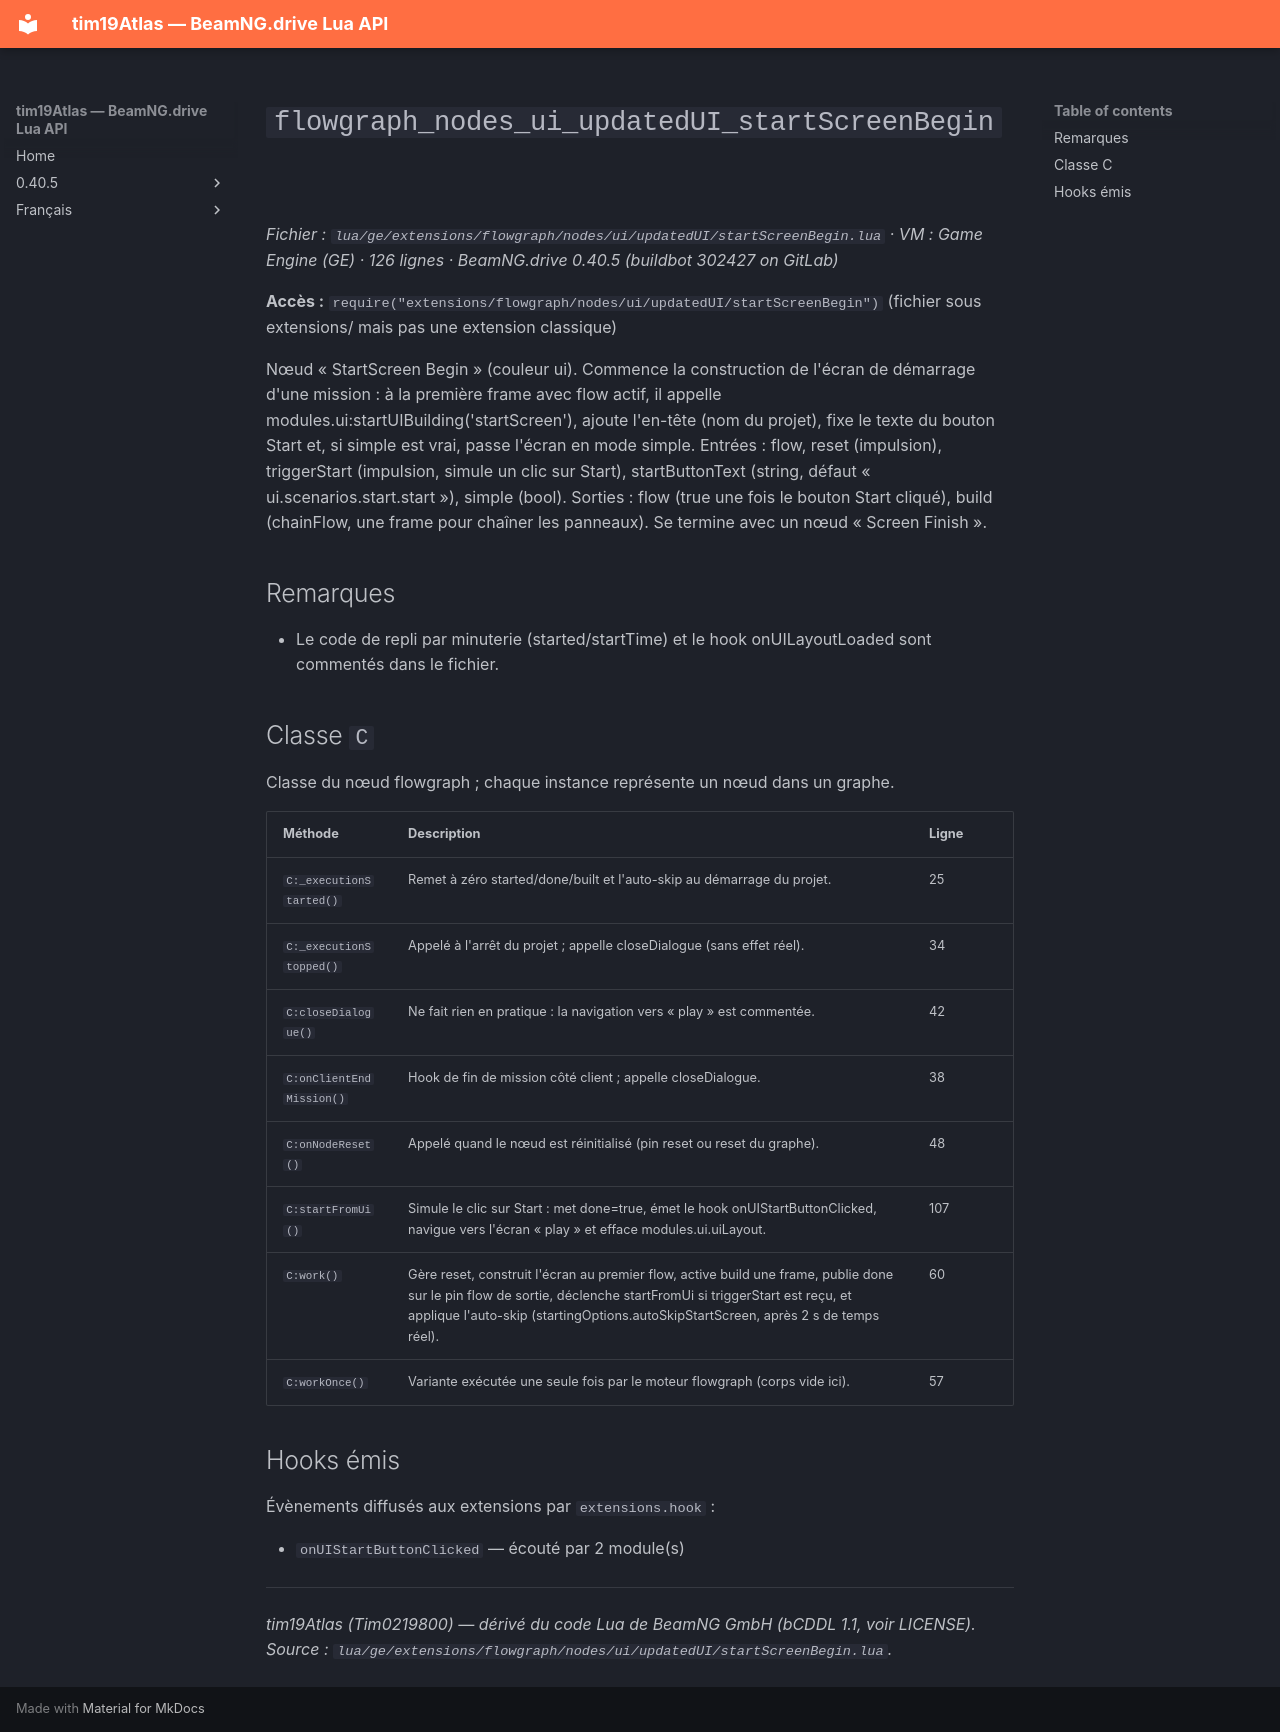

repository: Tim0219800/beamng-lua-atlas · page: fr/0.40.5/ge/extensions/flowgraph/nodes/ui/updatedUI/startScreenBegin.html · generator: mkdocs

# `flowgraph_nodes_ui_updatedUI_startScreenBegin`

*Fichier : `lua/ge/extensions/flowgraph/nodes/ui/updatedUI/startScreenBegin.lua` · VM : Game Engine (GE) · 126 lignes · BeamNG.drive 0.40.5 (buildbot 302427 on GitLab)*

**Accès :** `require("extensions/flowgraph/nodes/ui/updatedUI/startScreenBegin")` (fichier sous extensions/ mais pas une extension classique)

Nœud « StartScreen Begin » (couleur ui). Commence la construction de l'écran de démarrage d'une mission : à la première frame avec flow actif, il appelle modules.ui:startUIBuilding('startScreen'), ajoute l'en-tête (nom du projet), fixe le texte du bouton Start et, si simple est vrai, passe l'écran en mode simple. Entrées : flow, reset (impulsion), triggerStart (impulsion, simule un clic sur Start), startButtonText (string, défaut « ui.scenarios.start.start »), simple (bool). Sorties : flow (true une fois le bouton Start cliqué), build (chainFlow, une frame pour chaîner les panneaux). Se termine avec un nœud « Screen Finish ».

## Remarques

- Le code de repli par minuterie (started/startTime) et le hook onUILayoutLoaded sont commentés dans le fichier.

## Classe `C`

Classe du nœud flowgraph ; chaque instance représente un nœud dans un graphe.

| Méthode | Description | Ligne |
|---|---|---|
| `C:_executionStarted()` | Remet à zéro started/done/built et l'auto-skip au démarrage du projet. | 25 |
| `C:_executionStopped()` | Appelé à l'arrêt du projet ; appelle closeDialogue (sans effet réel). | 34 |
| `C:closeDialogue()` | Ne fait rien en pratique : la navigation vers « play » est commentée. | 42 |
| `C:onClientEndMission()` | Hook de fin de mission côté client ; appelle closeDialogue. | 38 |
| `C:onNodeReset()` | Appelé quand le nœud est réinitialisé (pin reset ou reset du graphe). | 48 |
| `C:startFromUi()` | Simule le clic sur Start : met done=true, émet le hook onUIStartButtonClicked, navigue vers l'écran « play » et efface modules.ui.uiLayout. | 107 |
| `C:work()` | Gère reset, construit l'écran au premier flow, active build une frame, publie done sur le pin flow de sortie, déclenche startFromUi si triggerStart est reçu, et applique l'auto-skip (startingOptions.autoSkipStartScreen, après 2 s de temps réel). | 60 |
| `C:workOnce()` | Variante exécutée une seule fois par le moteur flowgraph (corps vide ici). | 57 |

## Hooks émis

Évènements diffusés aux extensions par `extensions.hook` :

- `onUIStartButtonClicked` — écouté par 2 module(s)

---
*tim19Atlas (Tim0219800) — dérivé du code Lua de BeamNG GmbH (bCDDL 1.1, voir LICENSE). Source : `lua/ge/extensions/flowgraph/nodes/ui/updatedUI/startScreenBegin.lua`.*
